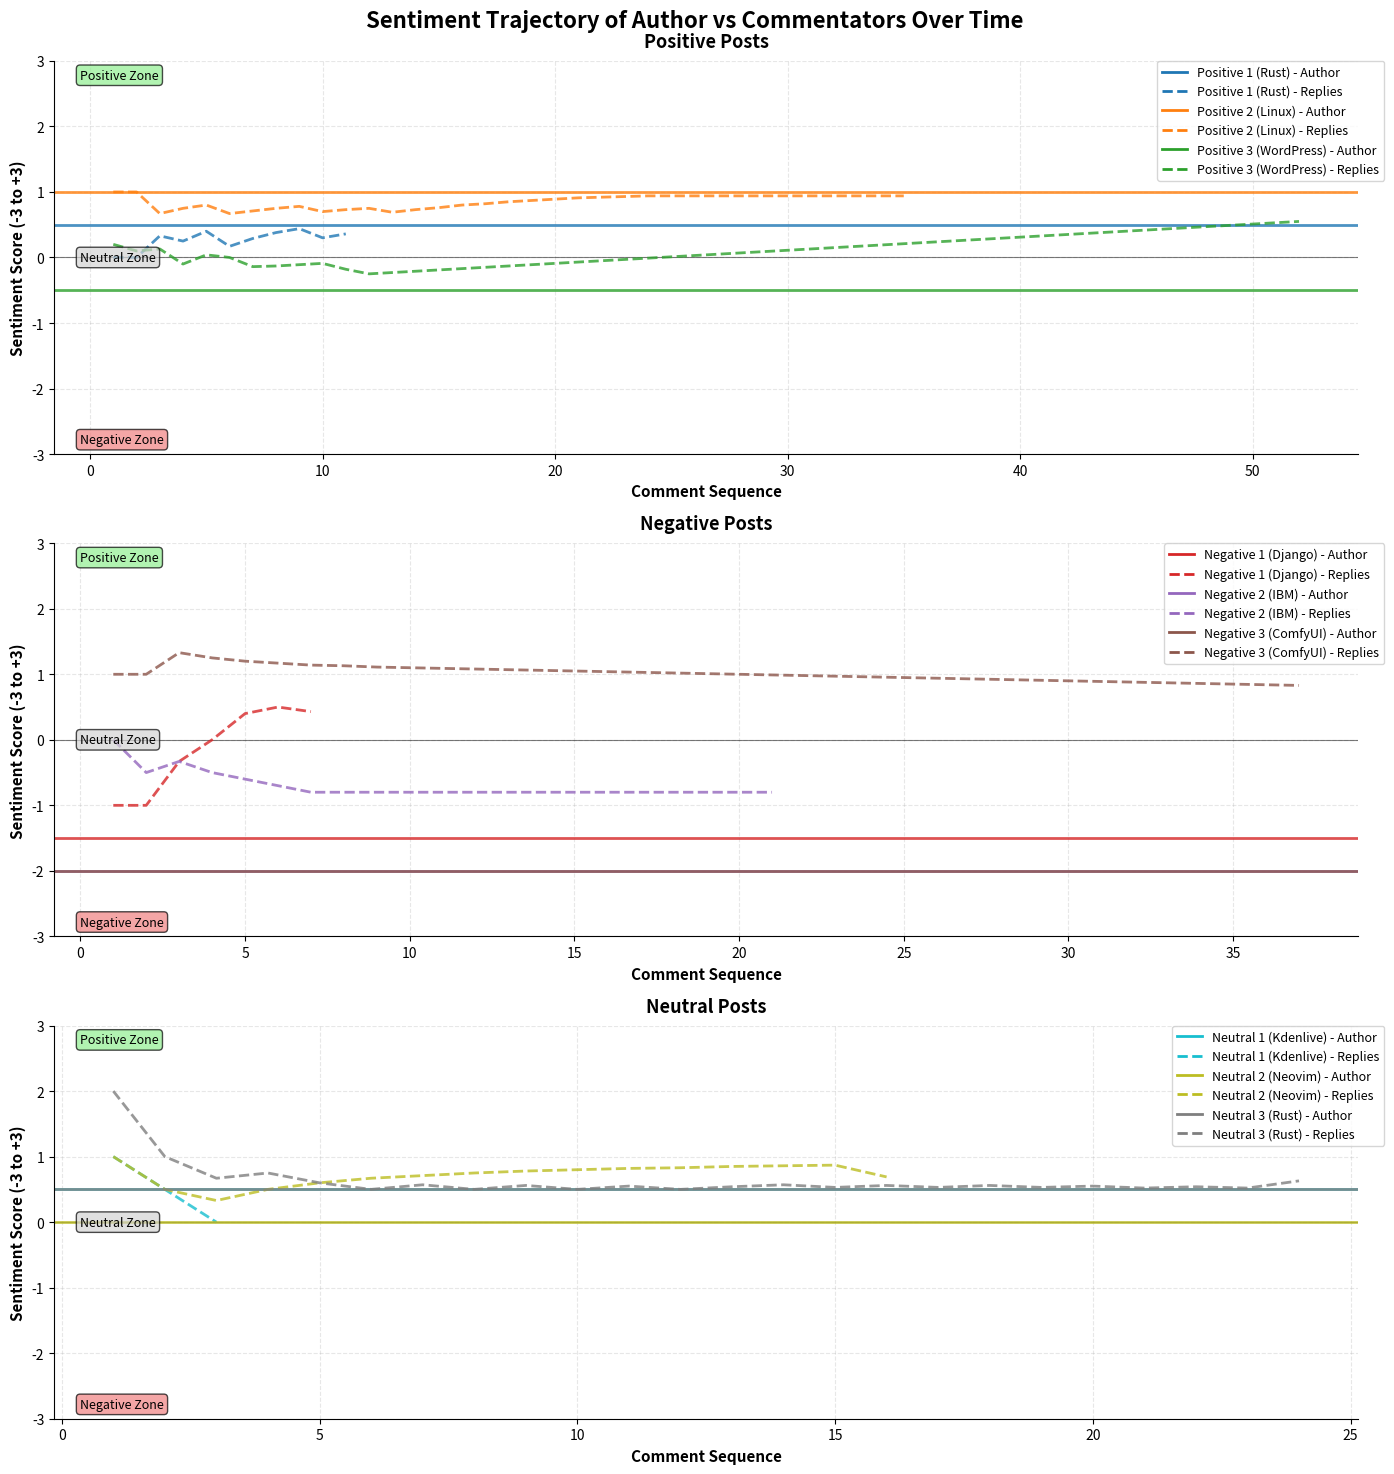

The matplotlib source for this figure:
import matplotlib.pyplot as plt
import numpy as np
from matplotlib.patches import Patch
from matplotlib.lines import Line2D

def create_complete_sentiment_visualization():
    """
    Create comprehensive sentiment trajectory visualization for all Reddit posts.
    Shows author sentiment vs replies sentiment over time for 9 selected posts across 3 categories.
    """
    
    posts_data = {
        'Positive 1 (Rust)': {
            'author_sentiment': 0.5,
            'replies_trajectory': [0.0, 0.0, 0.33, 0.25, 0.4, 0.17, 0.29, 0.38, 0.44, 0.3, 0.36],
            'color': '#1f77b4',  
            'category': 'Positive'
        },
        'Positive 2 (Linux)': {
            'author_sentiment': 1.0,
            'replies_trajectory': [1.0, 1.0, 0.67, 0.75, 0.8, 0.67, 0.71, 0.75, 0.78, 0.7, 0.73, 0.75, 0.69, 0.73, 0.76, 0.8, 0.82, 0.85, 0.87, 0.89, 0.91, 0.92, 0.93, 0.94, 0.94, 0.94, 0.94, 0.94, 0.94, 0.94, 0.94, 0.94, 0.94, 0.94, 0.94],
            'color': '#ff7f0e',  
            'category': 'Positive'
        },
        'Positive 3 (WordPress)': {
            'author_sentiment': -0.5,
            'replies_trajectory': [0.2, 0.1, 0.13, -0.1, 0.04, 0.0, -0.14, -0.13, -0.11, -0.09, -0.18, -0.25, -0.23, -0.21, -0.19, -0.17, -0.15, -0.13, -0.11, -0.09, -0.07, -0.05, -0.03, -0.01, 0.01, 0.03, 0.05, 0.07, 0.09, 0.11, 0.13, 0.15, 0.17, 0.19, 0.21, 0.23, 0.25, 0.27, 0.29, 0.31, 0.33, 0.35, 0.37, 0.39, 0.41, 0.43, 0.45, 0.47, 0.49, 0.51, 0.53, 0.55],
            'color': '#2ca02c',  
            'category': 'Positive'
        },
        
        'Negative 1 (Django)': {
            'author_sentiment': -1.5,
            'replies_trajectory': [-1.0, -1.0, -0.33, 0.0, 0.4, 0.5, 0.43],
            'color': '#d62728',  
            'category': 'Negative'
        },
        'Negative 2 (IBM)': {
            'author_sentiment': -2.0,
            'replies_trajectory': [0.0, -0.5, -0.33, -0.5, -0.6, -0.7, -0.8, -0.8, -0.8, -0.8, -0.8, -0.8, -0.8, -0.8, -0.8, -0.8, -0.8, -0.8, -0.8, -0.8, -0.8],
            'color': '#9467bd',  
            'category': 'Negative'
        },
        'Negative 3 (ComfyUI)': {
            'author_sentiment': -2.0,
            'replies_trajectory': [1.0, 1.0, 1.33, 1.25, 1.2, 1.17, 1.14, 1.13, 1.11, 1.1, 1.09, 1.08, 1.07, 1.06, 1.05, 1.04, 1.03, 1.02, 1.01, 1.0, 0.99, 0.98, 0.97, 0.96, 0.95, 0.94, 0.93, 0.92, 0.91, 0.9, 0.89, 0.88, 0.87, 0.86, 0.85, 0.84, 0.83],
            'color': '#8c564b',  
            'category': 'Negative'
        },
        
        'Neutral 1 (Kdenlive)': {
            'author_sentiment': 0.5,
            'replies_trajectory': [1.0, 0.5, 0.0],
            'color': '#17becf',  
            'category': 'Neutral'
        },
        'Neutral 2 (Neovim)': {
            'author_sentiment': 0.0,
            'replies_trajectory': [1.0, 0.5, 0.33, 0.5, 0.6, 0.67, 0.71, 0.75, 0.78, 0.8, 0.82, 0.83, 0.85, 0.86, 0.87, 0.69],
            'color': '#bcbd22',  
            'category': 'Neutral'
        },
        'Neutral 3 (Rust)': {
            'author_sentiment': 0.5,
            'replies_trajectory': [2.0, 1.0, 0.67, 0.75, 0.6, 0.5, 0.57, 0.5, 0.56, 0.5, 0.55, 0.5, 0.54, 0.57, 0.53, 0.56, 0.53, 0.56, 0.53, 0.55, 0.52, 0.54, 0.52, 0.63],
            'color': '#7f7f7f',  
            'category': 'Neutral'
        }
    }
    
    fig, axes = plt.subplots(3, 1, figsize=(14, 15))
    fig.suptitle('Sentiment Trajectory of Author vs Commentators Over Time', 
                 fontsize=16, fontweight='bold', y=0.98)
    
    category_titles = ['Positive Posts', 'Negative Posts', 'Neutral Posts']
    
    for idx, category in enumerate(['Positive', 'Negative', 'Neutral']):
        ax = axes[idx]
        
        ax.set_xlabel('Comment Sequence', fontsize=11, fontweight='bold')
        ax.set_ylabel('Sentiment Score (-3 to +3)', fontsize=11, fontweight='bold')
        ax.set_title(category_titles[idx], fontsize=13, fontweight='bold', pad=10)
        
        ax.set_ylim(-3, 3)
        ax.grid(True, alpha=0.3, linestyle='--')
        ax.axhline(y=0, color='black', linestyle='-', alpha=0.5, linewidth=0.8)
        
        legend_elements = []
        
        for post_name, data in posts_data.items():
            if data['category'] == category:
                color = data['color']
                author_sentiment = data['author_sentiment']
                replies_trajectory = data['replies_trajectory']
                
                x_points = list(range(1, len(replies_trajectory) + 1))
                
                ax.axhline(y=author_sentiment, color=color, linestyle='-', linewidth=2, 
                          alpha=0.8, label=f'{post_name} - Author')
                
                ax.plot(x_points, replies_trajectory, color=color, linestyle='--', 
                       linewidth=2, alpha=0.8, label=f'{post_name} - Replies')
                
                legend_elements.append(Line2D([0], [0], color=color, lw=2, label=f'{post_name} - Author'))
                legend_elements.append(Line2D([0], [0], color=color, lw=2, linestyle='--', label=f'{post_name} - Replies'))
        
        ax.legend(handles=legend_elements, loc='upper right', fontsize=9, 
                 bbox_to_anchor=(1.02, 1), borderaxespad=0)
        
        ax.text(0.02, 0.98, 'Positive Zone', transform=ax.transAxes, fontsize=9, 
                verticalalignment='top', bbox=dict(boxstyle='round', facecolor='lightgreen', alpha=0.7))
        ax.text(0.02, 0.02, 'Negative Zone', transform=ax.transAxes, fontsize=9, 
                verticalalignment='bottom', bbox=dict(boxstyle='round', facecolor='lightcoral', alpha=0.7))
        ax.text(0.02, 0.5, 'Neutral Zone', transform=ax.transAxes, fontsize=9, 
                verticalalignment='center', bbox=dict(boxstyle='round', facecolor='lightgray', alpha=0.7))
        
        ax.spines['top'].set_visible(False)
        ax.spines['right'].set_visible(False)
    
    plt.tight_layout()
    plt.savefig('complete_sentiment_trajectory_analysis.png', dpi=300, bbox_inches='tight')
    plt.show()
    
    print("✅ Complete sentiment trajectory visualization created successfully!")
    print("📊 Saved as: complete_sentiment_trajectory_analysis.png")
    print("📈 Shows all 9 posts across 3 categories (Positive, Negative, Neutral)")
    
    return fig

def create_individual_category_visualizations():
    """
    Create individual visualizations for each category.
    """
    
    create_positive_visualization()
    
    create_negative_visualization()
    

def create_positive_visualization():
    """Create visualization for positive posts only."""
    pass

def create_negative_visualization():
    """Create visualization for negative posts only."""
    pass

if __name__ == "__main__":
    create_complete_sentiment_visualization()
